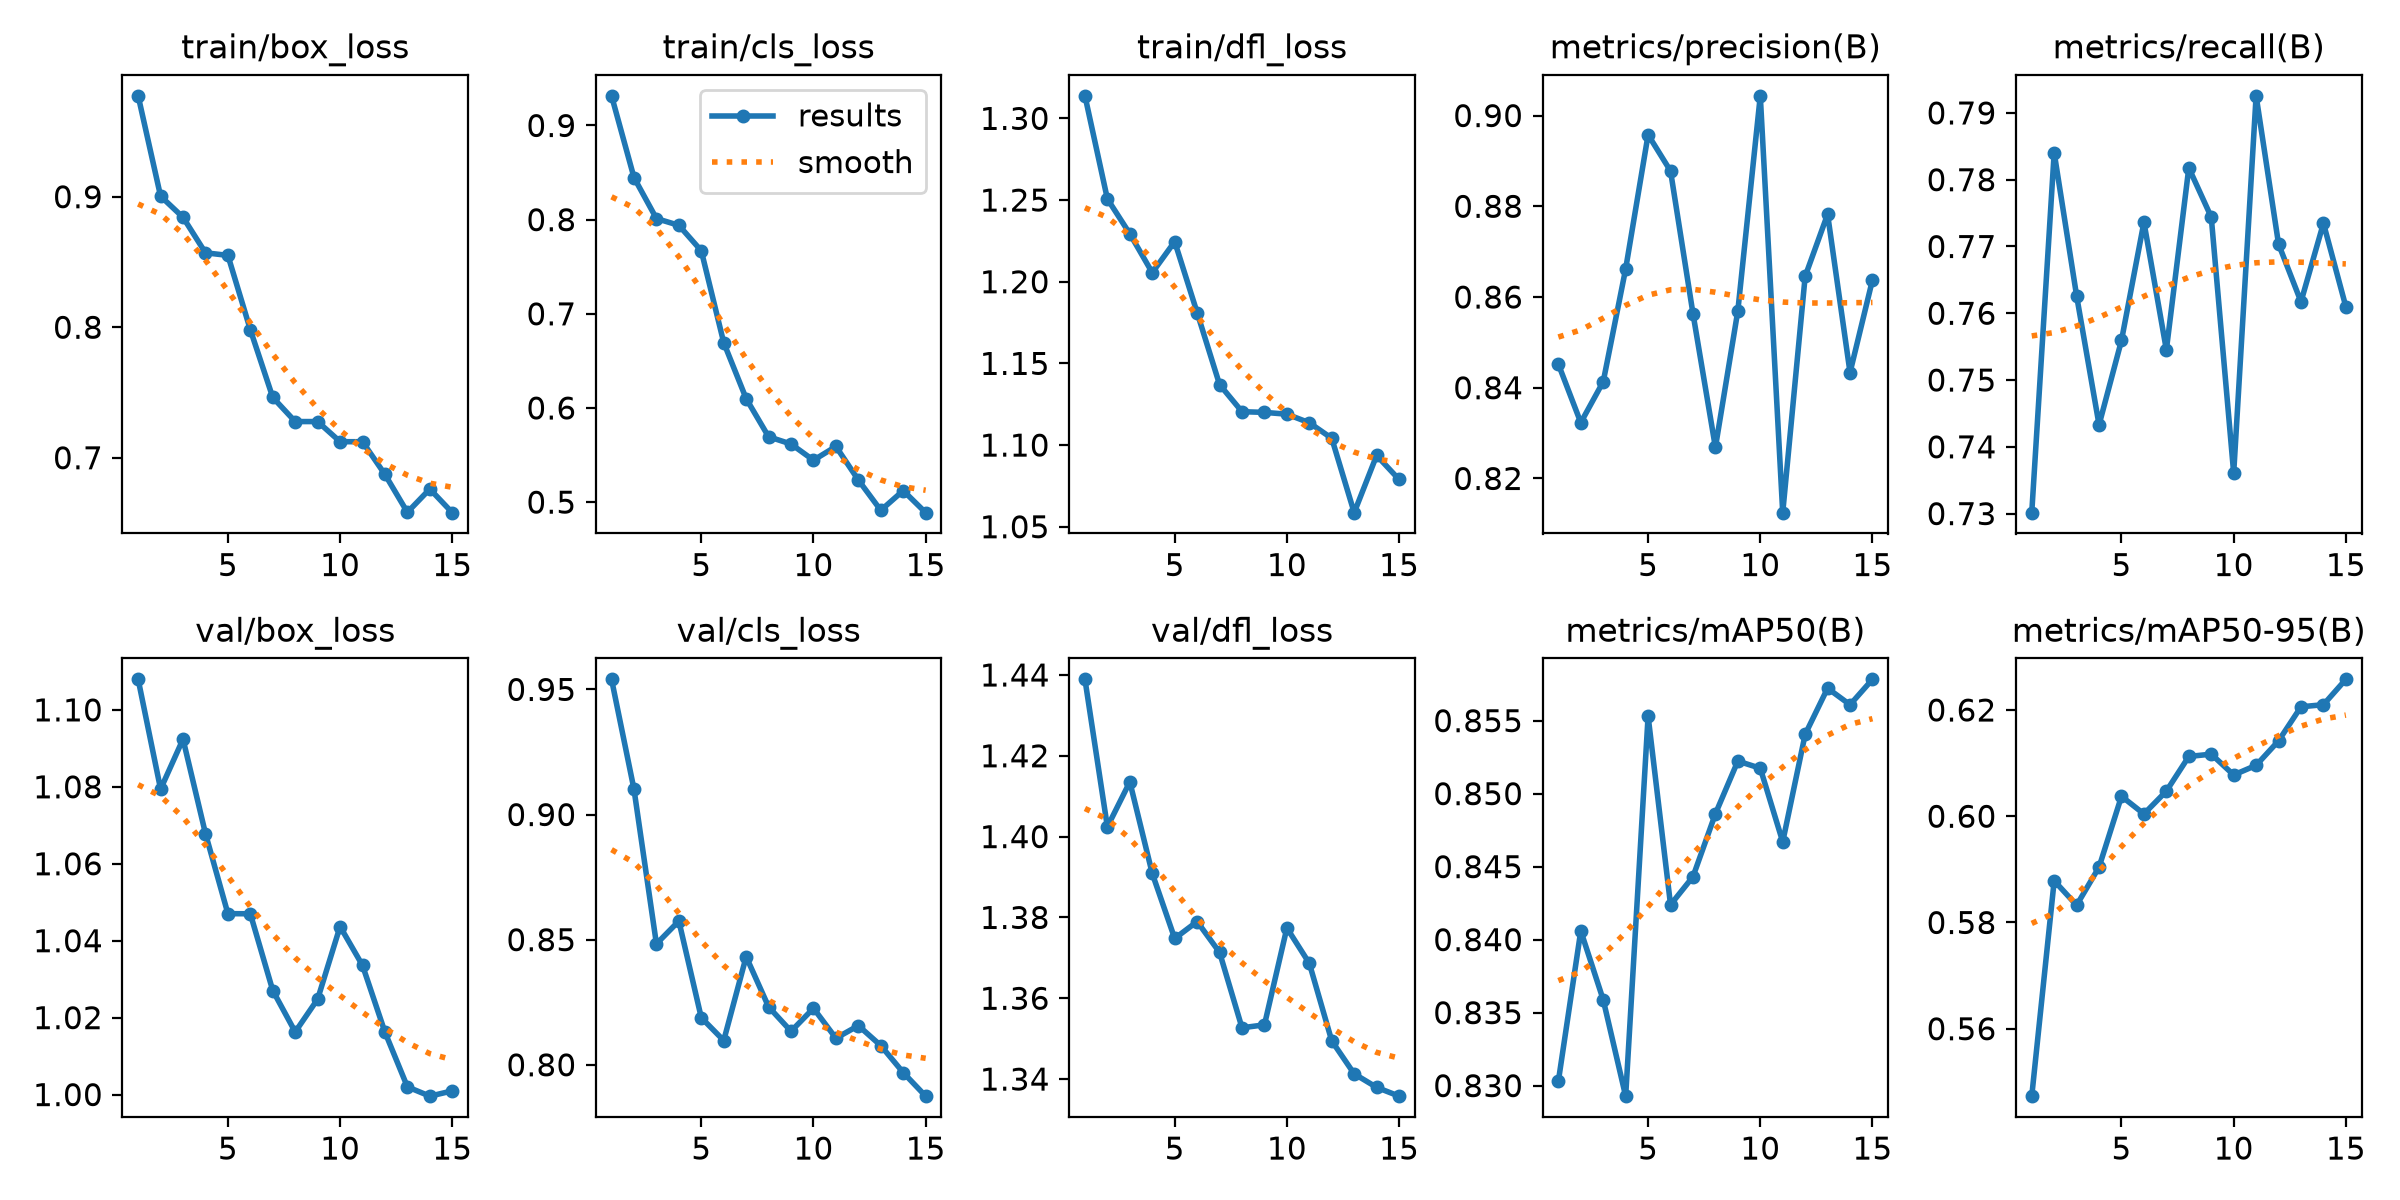

The table this chart was drawn from, first rows:
epoch, time, train/box_loss, train/cls_loss, train/dfl_loss, metrics/precision(B), metrics/recall(B), metrics/mAP50(B), metrics/mAP50-95(B), val/box_loss, val/cls_loss, val/dfl_loss, lr/pg0, lr/pg1, lr/pg2
1, 267.5, 0.9773, 0.9315, 1.314, 0.8452, 0.7301, 0.8303, 0.5473, 1.108, 0.954, 1.439, 0.0002, 0.0002, 0.0002
2, 534, 0.9004, 0.8447, 1.251, 0.8323, 0.784, 0.8406, 0.5879, 1.079, 0.9101, 1.402, 0.0001868, 0.0001868, 0.0001868
3, 807.2, 0.8842, 0.8012, 1.229, 0.8413, 0.7626, 0.8359, 0.5833, 1.092, 0.8483, 1.414, 0.0001736, 0.0001736, 0.0001736
4, 1076, 0.857, 0.794, 1.206, 0.8662, 0.7433, 0.8293, 0.5904, 1.068, 0.8575, 1.391, 0.0001604, 0.0001604, 0.0001604
5, 1344, 0.855, 0.7669, 1.225, 0.8958, 0.7559, 0.8553, 0.6038, 1.047, 0.8188, 1.375, 0.0001472, 0.0001472, 0.0001472
6, 1611, 0.7981, 0.6694, 1.181, 0.8878, 0.7736, 0.8424, 0.6004, 1.047, 0.8097, 1.379, 0.000134, 0.000134, 0.000134
7, 1871, 0.7462, 0.6099, 1.137, 0.8563, 0.7545, 0.8443, 0.6047, 1.027, 0.8432, 1.371, 0.0001208, 0.0001208, 0.0001208
8, 2129, 0.7277, 0.5694, 1.12, 0.8268, 0.7818, 0.8486, 0.6112, 1.016, 0.8231, 1.353, 0.0001076, 0.0001076, 0.0001076
9, 2387, 0.7277, 0.5617, 1.12, 0.857, 0.7744, 0.8522, 0.6117, 1.025, 0.8134, 1.353, 9.44e-05, 9.44e-05, 9.44e-05
10, 2646, 0.7123, 0.5445, 1.119, 0.9043, 0.736, 0.8517, 0.6078, 1.044, 0.8226, 1.377, 8.12e-05, 8.12e-05, 8.12e-05
11, 2904, 0.7123, 0.5591, 1.114, 0.8125, 0.7926, 0.8467, 0.6096, 1.034, 0.8106, 1.369, 6.8e-05, 6.8e-05, 6.8e-05
12, 3162, 0.6872, 0.5235, 1.104, 0.8646, 0.7704, 0.8541, 0.6142, 1.016, 0.8157, 1.349, 5.48e-05, 5.48e-05, 5.48e-05
13, 3423, 0.6582, 0.4913, 1.059, 0.8782, 0.7617, 0.8572, 0.6206, 1.002, 0.8077, 1.341, 4.16e-05, 4.16e-05, 4.16e-05
14, 3685, 0.676, 0.5122, 1.094, 0.8434, 0.7735, 0.8561, 0.621, 0.9996, 0.7969, 1.338, 2.84e-05, 2.84e-05, 2.84e-05
15, 3947, 0.6579, 0.4888, 1.079, 0.8638, 0.761, 0.8578, 0.6258, 1.001, 0.7875, 1.336, 1.52e-05, 1.52e-05, 1.52e-05
